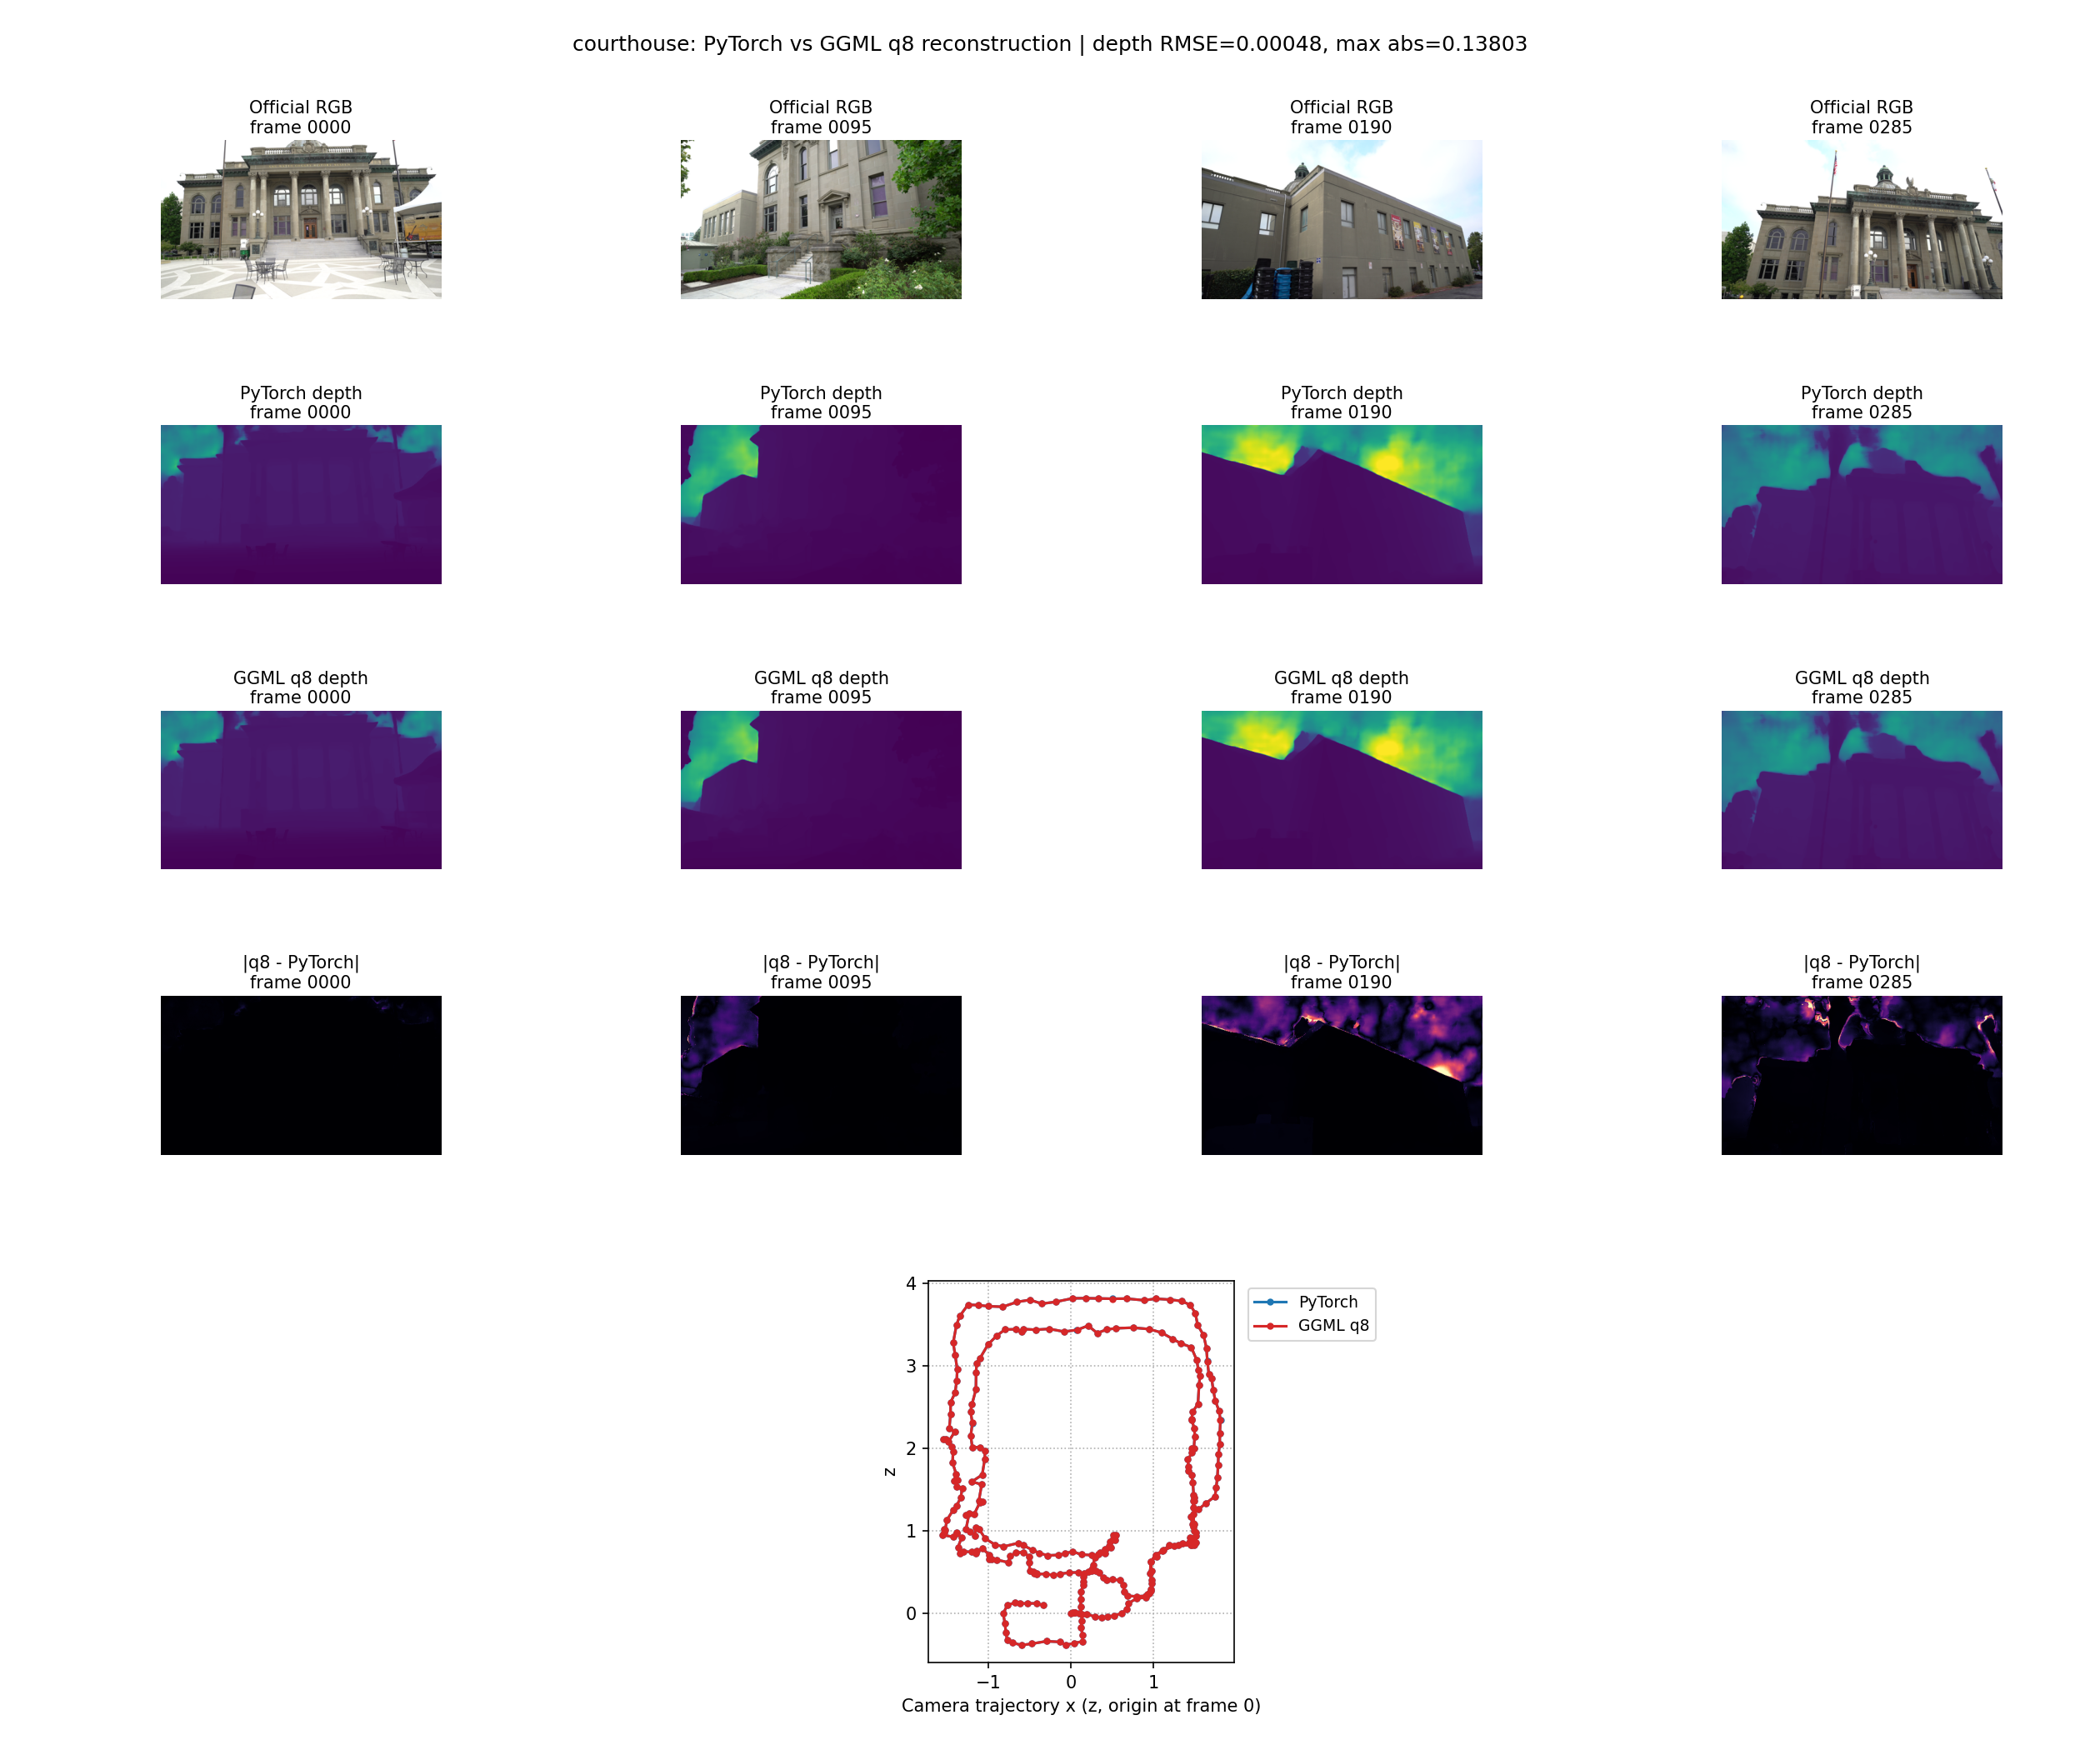

Data behind this chart, as committed beside it:
engine, scene, ate_rmse, depth_rmse
ggml-q8-vulkan0, courthouse, 3.836520409095101e-05, 0.0004808
pytorch-reference, courthouse, 0.0, 0.0
